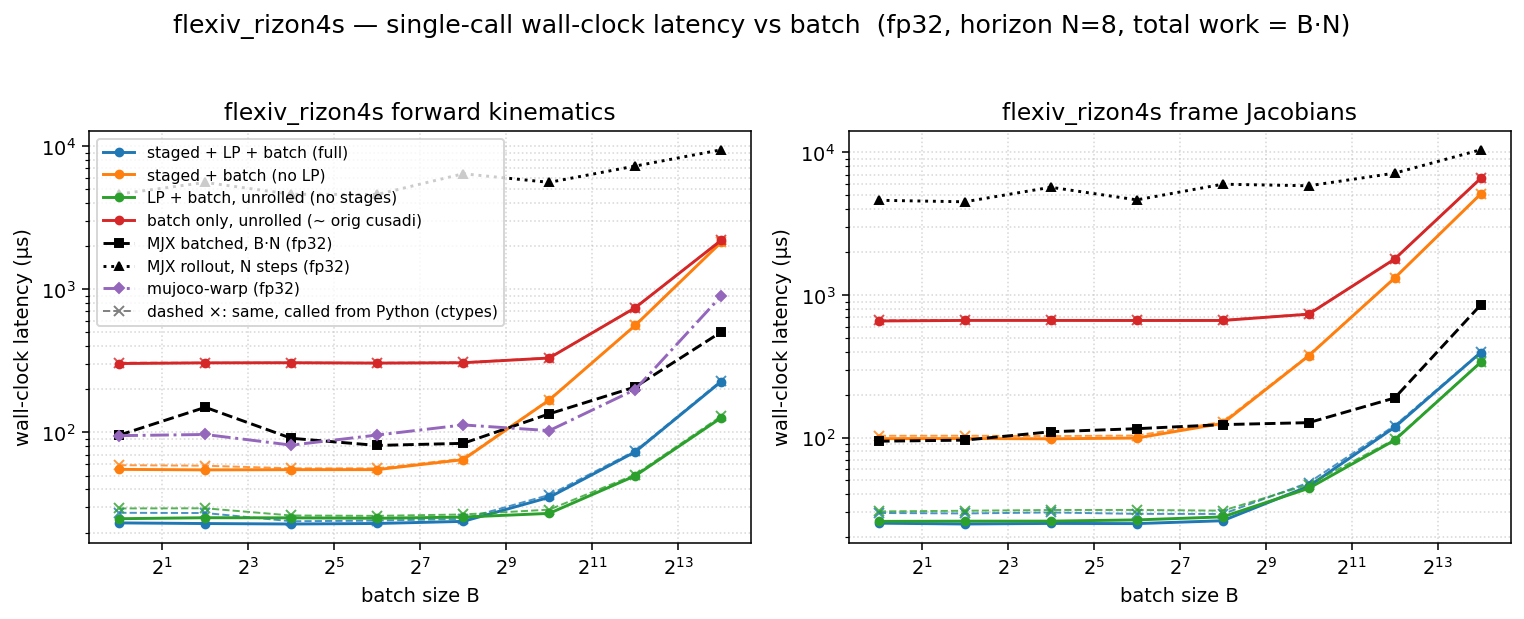

Values plotted in this chart, from the file beside it:
dtype, func, config, batch, n_stages, grid_blocks, latency_us, wall_us
f32, fk, full, 1, 8, 8, 10.24, 23.36
f32, fk, staged, 1, 8, 8, 41.98, 55.24
f32, fk, lp, 1, 1, 1, 12.29, 24.99
f32, fk, batch, 1, 1, 1, 289.8, 303
f32, fk, full, 4, 8, 32, 10.24, 23.12
f32, fk, staged, 4, 8, 32, 41.22, 54.81
f32, fk, lp, 4, 1, 4, 12.29, 25.39
f32, fk, batch, 4, 1, 4, 292.1, 306.4
f32, fk, full, 16, 8, 128, 10.24, 22.95
f32, fk, staged, 16, 8, 128, 41.98, 54.99
f32, fk, lp, 16, 1, 16, 12.29, 25.34
f32, fk, batch, 16, 1, 16, 292.9, 306.9
f32, fk, full, 64, 8, 512, 10.24, 23.14
f32, fk, staged, 64, 8, 512, 41.98, 55.03
f32, fk, lp, 64, 1, 64, 12.61, 25.16
f32, fk, batch, 64, 1, 64, 291.8, 305.2
f32, fk, full, 256, 8, 2048, 11.3, 23.94
f32, fk, staged, 256, 8, 2048, 51.2, 64.6
f32, fk, lp, 256, 1, 256, 13.31, 25.65
f32, fk, batch, 256, 1, 256, 292.9, 306.9
f32, fk, full, 1024, 8, 8192, 22.53, 35.22
f32, fk, staged, 1024, 8, 8192, 155.6, 168.4
f32, fk, lp, 1024, 1, 1024, 15.36, 27.22
f32, fk, batch, 1024, 1, 1024, 317.8, 331.2
f32, fk, full, 4096, 8, 32768, 60.32, 73.17
f32, fk, staged, 4096, 8, 32768, 545.8, 559.2
f32, fk, lp, 4096, 1, 4096, 36.8, 49.79
f32, fk, batch, 4096, 1, 4096, 730.1, 743
f32, fk, full, 16384, 8, 131072, 214.9, 226.6
f32, fk, staged, 16384, 8, 131072, 2115, 2128
f32, fk, lp, 16384, 1, 16384, 114, 126.6
f32, fk, batch, 16384, 1, 16384, 2184, 2198
f32, fkjac, full, 1, 8, 8, 14.08, 25.08
f32, fkjac, staged, 1, 8, 8, 86.27, 98.27
f32, fkjac, lp, 1, 1, 1, 14.56, 25.82
f32, fkjac, batch, 1, 1, 1, 645.1, 657.2
f32, fkjac, full, 4, 8, 32, 13.54, 24.75
f32, fkjac, staged, 4, 8, 32, 86.85, 98.45
f32, fkjac, lp, 4, 1, 4, 15.07, 25.91
f32, fkjac, batch, 4, 1, 4, 650.2, 663.1
f32, fkjac, full, 16, 8, 128, 14.08, 24.98
f32, fkjac, staged, 16, 8, 128, 86.02, 98.02
f32, fkjac, lp, 16, 1, 16, 15.14, 25.93
f32, fkjac, batch, 16, 1, 16, 650.2, 662.8
f32, fkjac, full, 64, 8, 512, 14.02, 24.91
f32, fkjac, staged, 64, 8, 512, 87.04, 99.16
f32, fkjac, lp, 64, 1, 64, 15.36, 26.44
f32, fkjac, batch, 64, 1, 64, 650.2, 662.4
f32, fkjac, full, 256, 8, 2048, 15.33, 26.09
f32, fkjac, staged, 256, 8, 2048, 113.7, 125.7
f32, fkjac, lp, 256, 1, 256, 16.45, 27.76
f32, fkjac, batch, 256, 1, 256, 650.2, 662.6
f32, fkjac, full, 1024, 8, 8192, 33.79, 45.51
f32, fkjac, staged, 1024, 8, 8192, 362.4, 374.2
f32, fkjac, lp, 1024, 1, 1024, 31.81, 44.02
f32, fkjac, batch, 1024, 1, 1024, 720.9, 733.4
f32, fkjac, full, 4096, 8, 32768, 106.3, 118.1
f32, fkjac, staged, 4096, 8, 32768, 1303, 1315
f32, fkjac, lp, 4096, 1, 4096, 82.94, 95.83
f32, fkjac, batch, 4096, 1, 4096, 1773, 1788
... 4 more rows
